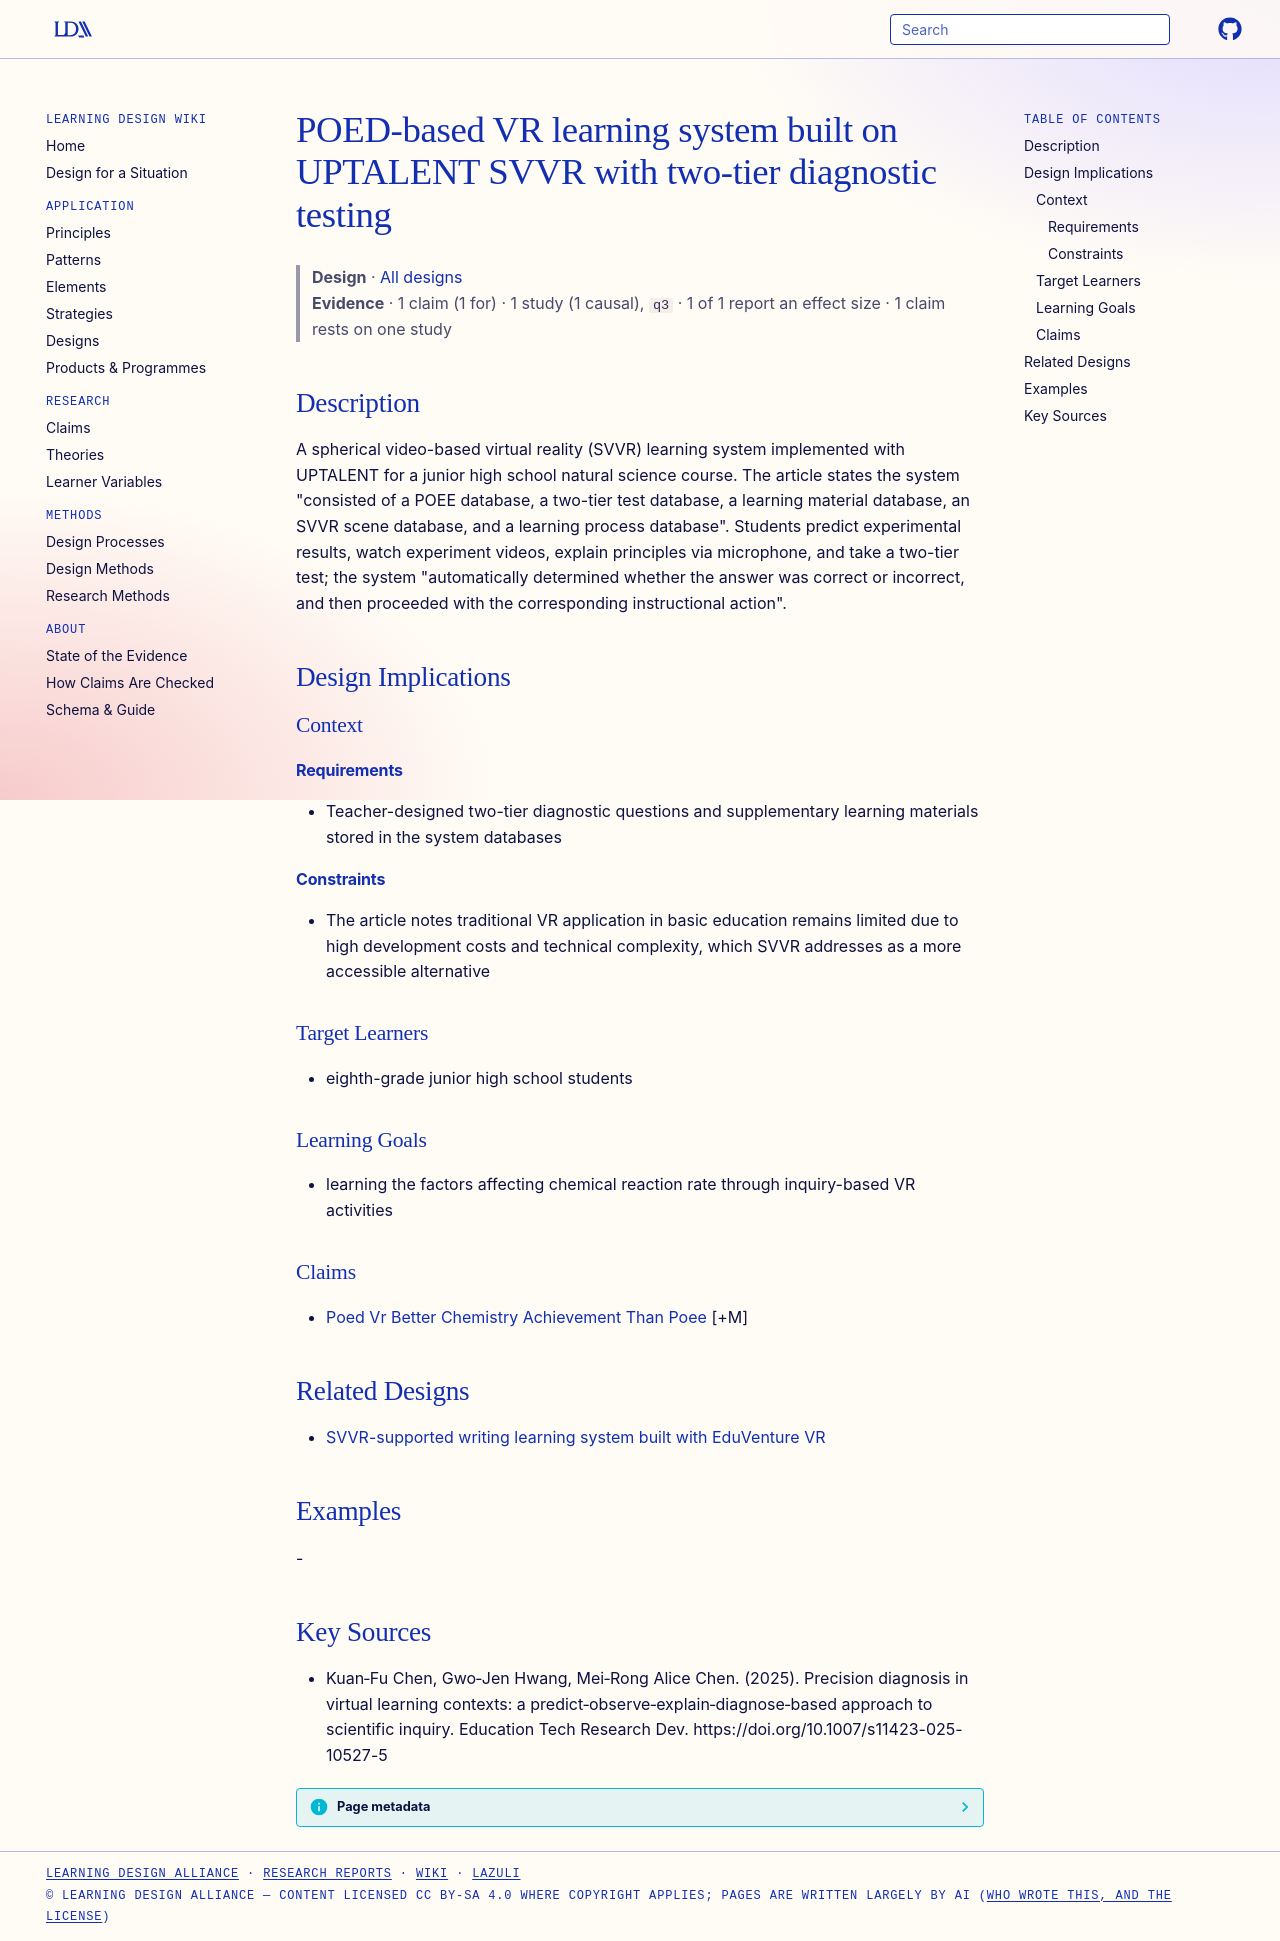

repository: Learning-Design-Alliance/learning-wiki · page: designs/poed-based-vr-learning-system/index.html · generator: mkdocs

---
type: design
id: poed-based-vr-learning-system
title: POED-based VR learning system built on UPTALENT SVVR with two-tier diagnostic testing
description: A spherical video-based virtual reality (SVVR) learning system implemented with UPTALENT for a junior high school natural science course.
status: review
generated:
  by: "process:settle-candidates"
  at: 2026-10-29
sources:
  - id: kuanfu-chen-2025
    resource: "https://doi.org/10.1007/s11423-025-10527-5"
    title: "Kuan‑Fu Chen, Gwo‑Jen Hwang, Mei‑Rong Alice Chen. (2025). Precision diagnosis in virtual learning contexts: a predict‑observe‑explain‑diagnose‑based approach to scientific inquiry. Education Tech Research Dev. https://doi.org/10.1007/s11423-025-10527-5"
    author: Kuan‑Fu Chen, Gwo‑Jen Hwang, Mei‑Rong Alice Chen
---

# POED-based VR learning system built on UPTALENT SVVR with two-tier diagnostic testing

> **Design** · [All designs](index.md)
> **Evidence** · 1 claim (1 for) · 1 study (1 causal), `q3` · 1 of 1 report an effect size · 1 claim rests on one study

## Description
A spherical video-based virtual reality (SVVR) learning system implemented with UPTALENT for a junior high school natural science course. The article states the system "consisted of a POEE database, a two-tier test database, a learning material database, an SVVR scene database, and a learning process database". Students predict experimental results, watch experiment videos, explain principles via microphone, and take a two-tier test; the system "automatically determined whether the answer was correct or incorrect, and then proceeded with the corresponding instructional action".

## Design Implications

### Context
#### Requirements
- Teacher-designed two-tier diagnostic questions and supplementary learning materials stored in the system databases
#### Constraints
- The article notes traditional VR application in basic education remains limited due to high development costs and technical complexity, which SVVR addresses as a more accessible alternative

### Target Learners
- eighth-grade junior high school students

### Learning Goals
- learning the factors affecting chemical reaction rate through inquiry-based VR activities

### Claims
- [Poed Vr Better Chemistry Achievement Than Poee](../claims/poed-vr-better-chemistry-achievement-than-poee.md) [+M]

## Related Designs

- [SVVR-supported writing learning system built with EduVenture VR](svvr-writing-learning-system-eduventure.md)

## Examples
-

## Key Sources
- Kuan‑Fu Chen, Gwo‑Jen Hwang, Mei‑Rong Alice Chen. (2025). Precision diagnosis in virtual learning contexts: a predict‑observe‑explain‑diagnose‑based approach to scientific inquiry. Education Tech Research Dev. https://doi.org/10.1007/s11423-025-10527-5
